Run: headless pygame with SDL's dummy video driver; simulated clock (each Clock.tick advances the game by its frame time, no real sleeping); random seed 0; keys injected as events and as key.get_pressed() state; mouse plan: one left click at the window centre at the start of phase 2, then a move to the lower-right quarter at the start of phase 3.
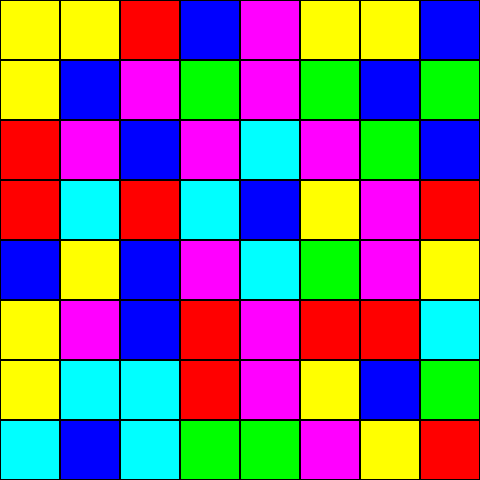
Frame 1 of 4 · flips 1–60 · no input
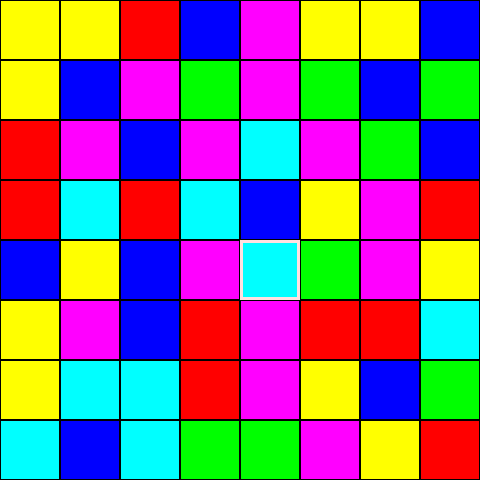
Frame 2 of 4 · flips 61–180 · clicked the window centre · tapped SPACE, RETURN · held RIGHT (→), D
Frame 3 of 4 · flips 181–300 · moved the mouse to the lower-right quarter · held DOWN (↓), S · screen unchanged from frame 2, image omitted
Frame 4 of 4 · flips 301–420 · held LEFT (←), A, UP (↑), W · screen unchanged from frame 3, image omitted

The pygame program that drew these frames:

import random
import sys
import pygame

#!/usr/bin/env python3
"""
Simple Match-3 game with point-and-click interface using Pygame.
Save as /home/calamansi/red_car_game/match3.py and run with Python 3.

Controls:
 - Click on two adjacent gems to swap them
 - Close window to quit
"""

# Initialize Pygame
pygame.init()

# Constants
CELL_SIZE = 60
GEMS = ['A', 'B', 'C', 'D', 'E', 'F']
COLORS = {
    'A': (255, 0, 0),    # Red
    'B': (0, 255, 0),    # Green
    'C': (0, 0, 255),    # Blue
    'D': (255, 255, 0),  # Yellow
    'E': (255, 0, 255),  # Magenta
    'F': (0, 255, 255)   # Cyan
}


class Board:
    def __init__(self, rows=8, cols=8, gem_types=6):
        self.rows = rows
        self.cols = cols
        self.gem_types = max(3, min(gem_types, len(GEMS)))
        self.grid = [[None] * cols for _ in range(rows)]
        self.score = 0
        self.screen = pygame.display.set_mode((cols * CELL_SIZE, rows * CELL_SIZE))
        pygame.display.set_caption("Match-3 Game")
        self.selected = None
        self.fill_initial()

    def random_gem(self):
        return GEMS[random.randrange(self.gem_types)]

    def fill_initial(self):
        # Fill board avoiding initial matches
        for r in range(self.rows):
            for c in range(self.cols):
                while True:
                    self.grid[r][c] = self.random_gem()
                    if not self._creates_match_at(r, c):
                        break

    def _creates_match_at(self, r, c):
        v = self.grid[r][c]
        # check horizontal
        count = 1
        for dc in (1, 2):
            cc = c - dc
            if cc >= 0 and self.grid[r][cc] == v:
                count += 1
            else:
                break
        if count >= 3:
            return True
        # check vertical
        count = 1
        for dr in (1, 2):
            rr = r - dr
            if rr >= 0 and self.grid[rr][c] == v:
                count += 1
            else:
                break
        return count >= 3

    def print(self):
        header = "   " + " ".join(f"{c+1:2}" for c in range(self.cols))
        print(header)
        for r in range(self.rows):
            rowstr = f"{r+1:2} " + " ".join(self.grid[r][c] if self.grid[r][c] else '.' for c in range(self.cols))
            print(rowstr)
        print(f"Score: {self.score}")

    def in_bounds(self, r, c):
        return 0 <= r < self.rows and 0 <= c < self.cols
    
    def on_edges(self, r, c):
        return r == 0 or r == self.rows - 1 or c == 0 or c == self.cols - 1

    def are_adjacent(self, a, b):
        (r1, c1), (r2, c2) = a, b
        return abs(r1 - r2) + abs(c1 - c2) == 1

    def swap(self, a, b):
        (r1, c1), (r2, c2) = a, b
        self.grid[r1][c1], self.grid[r2][c2] = self.grid[r2][c2], self.grid[r1][c1]

    def find_matches(self):
        to_clear = set()
        # horizontal runs
        for r in range(self.rows):
            c = 0
            while c < self.cols:
                start = c
                v = self.grid[r][c]
                if v is None:
                    c += 1
                    continue
                c += 1
                while c < self.cols and self.grid[r][c] == v:
                    c += 1
                length = c - start
                if length >= 3:
                    for cc in range(start, c):
                        to_clear.add((r, cc))
        # vertical runs
        for c in range(self.cols):
            r = 0
            while r < self.rows:
                start = r
                v = self.grid[r][c]
                if v is None:
                    r += 1
                    continue
                r += 1
                while r < self.rows and self.grid[r][c] == v:
                    r += 1
                length = r - start
                if length >= 3:
                    for rr in range(start, r):
                        to_clear.add((rr, c))
        return to_clear

    def remove_matches(self, coords):
        if not coords:
            return 0
        # score: base 10 per gem, + bonus for longer combos
        n = len(coords)
        self.score += n * 10
        for (r, c) in coords:
            self.grid[r][c] = None
        return n

    def apply_gravity_and_refill(self):
        for c in range(self.cols):
            write_row = self.rows - 1
            for r in range(self.rows - 1, -1, -1):
                if self.grid[r][c] is not None:
                    self.grid[write_row][c] = self.grid[r][c]
                    write_row -= 1
            # fill remaining
            for r in range(write_row, -1, -1):
                self.grid[r][c] = self.random_gem()

    def resolve(self):
        # helper to flash matches on the screen before they are cleared
        flash_delay = 300  # milliseconds

        def _flash_matches(matches):
            if not matches:
                return
            # draw current board
            for r in range(self.rows):
                for c in range(self.cols):
                    gem = self.grid[r][c]
                    color = COLORS[gem] if gem else (255, 255, 255)
                    pygame.draw.rect(self.screen, color, (c * CELL_SIZE, r * CELL_SIZE, CELL_SIZE, CELL_SIZE))
                    pygame.draw.rect(self.screen, (0, 0, 0), (c * CELL_SIZE, r * CELL_SIZE, CELL_SIZE, CELL_SIZE), 1)
            # overlay highlights for matched cells
            for (r, c) in matches:
                pygame.draw.rect(self.screen, (255, 255, 255), (c * CELL_SIZE, r * CELL_SIZE, CELL_SIZE, CELL_SIZE), 3)
            pygame.display.flip()
            pygame.event.pump()
            pygame.time.wait(flash_delay)
        total_cleared = 0
        cascade = 0
        while True:
            matches = self.find_matches()
            _flash_matches(matches)
            if not matches:
                break
            cleared = self.remove_matches(matches)
            total_cleared += cleared
            cascade += 1
            self.apply_gravity_and_refill()
        return total_cleared, cascade


def parse_input(s):
    parts = s.strip().split()
    if len(parts) != 4:
        return None
    try:
        vals = [int(x) - 1 for x in parts]
    except ValueError:
        return None
    a = (vals[0], vals[1])
    b = (vals[2], vals[3])
    return a, b

"""
TODO:
add a win condition (score threshold or limited moves)
make a row appear at bottom and push up
"""
def main():
    print("Match-3 (terminal). Swap adjacent gems to form 3+ runs.")
    board = Board(rows=8, cols=8, gem_types=6)
    moves = 0
    # Initialize Pygame window
    clock = pygame.time.Clock()
    running = True
    
    while running:
        for event in pygame.event.get():
            if event.type == pygame.QUIT:
                running = False
            elif event.type == pygame.MOUSEBUTTONDOWN:
                if event.button == 1:  # Left mouse button
                    
                    pos = pygame.mouse.get_pos()
                    col = pos[0] // CELL_SIZE
                    row = pos[1] // CELL_SIZE
                    if board.selected is None:
                        board.selected = (row, col)
                    else:
                        if board.on_edges(row, col) or board.are_adjacent(board.selected, (row, col)):
                            board.swap(board.selected, (row, col))
                            matches = board.find_matches()
                            if matches:
                                cleared, cascades = board.resolve()
                                print(f"Cleared {cleared} gems with {cascades} cascade(s). Moves: {moves}")

                        board.selected = None

        board.screen.fill((255, 255, 255))  # Clear screen
        for r in range(board.rows):
            for c in range(board.cols):
                gem = board.grid[r][c]
                color = COLORS[gem] if gem else (255, 255, 255)  # White for empty
                pygame.draw.rect(board.screen, color, (c * CELL_SIZE, r * CELL_SIZE, CELL_SIZE, CELL_SIZE))
                pygame.draw.rect(board.screen, (0, 0, 0), (c * CELL_SIZE, r * CELL_SIZE, CELL_SIZE, CELL_SIZE), 1)  # Grid lines
                if board.selected == (r, c):
                    pygame.draw.rect(board.screen, (255, 225, 225), (c * CELL_SIZE, r * CELL_SIZE, CELL_SIZE, CELL_SIZE), 3)  # Highlight selected gem
        
        pygame.display.flip()
        clock.tick(30)  # Limit to 30 frames per second

if __name__ == "__main__":
    try:
        main()
    except KeyboardInterrupt:
        print("\nInterrupted. Bye.")
        sys.exit(0)
